14-way image classification set "dataset" from GitHub (Anshumaankhare2403/AI-Based-Plant-Disease-Detection-System); label vocabulary: apple apple scab, apple black rot, apple healthy, corn common rust, corn northern leaf blight, corn healthy, grape black rot, grape healthy, potato early blight, potato late blight, potato healthy, tomato early blight, tomato late blight, tomato healthy.

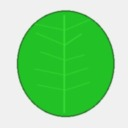
Label: grape healthy

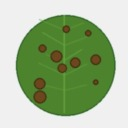
Label: potato early blight

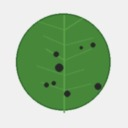
Label: apple black rot

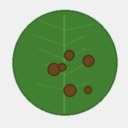
Label: potato late blight

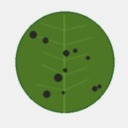
Label: grape black rot

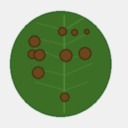
Label: tomato early blight
